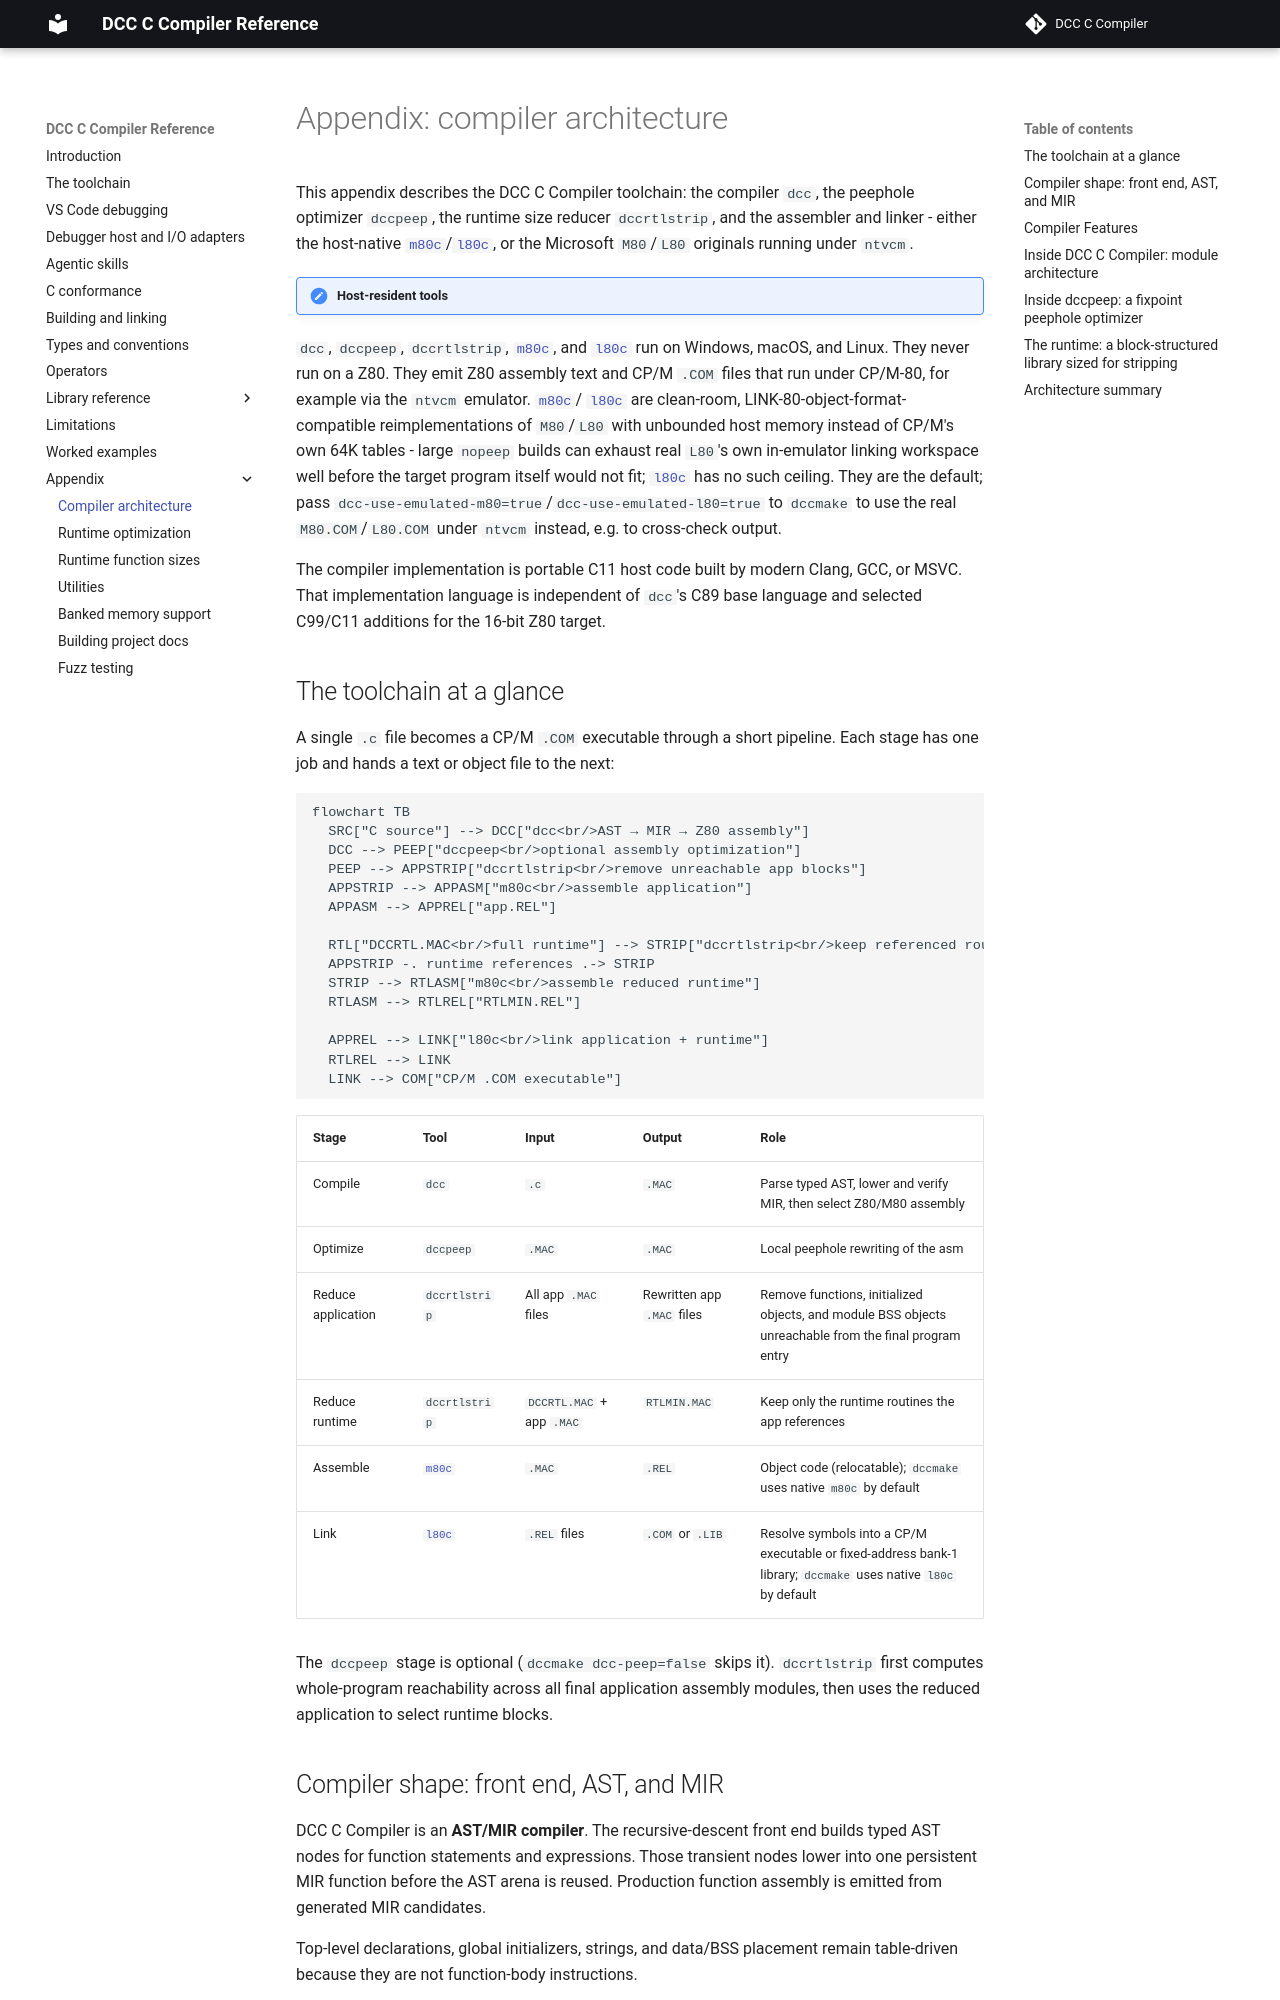

repository: gloveboxes/dcc · page: appendix/00-architecture/index.html · generator: mkdocs

# Appendix: compiler architecture

This appendix describes the dcc toolchain: the compiler `dcc`, the peephole
optimizer `dccpeep`, the runtime size reducer `dccrtlstrip`, and the Microsoft
`M80` / `L80` assembler and linker.

!!! note "Host-resident tools"
  `dcc`, `dccpeep`, and `dccrtlstrip` run on Windows, macOS, and Linux. They
  never run on a Z80. They emit Z80 assembly text and CP/M `.COM` files that
  run under CP/M-80, for example via the `ntvcm` emulator.
